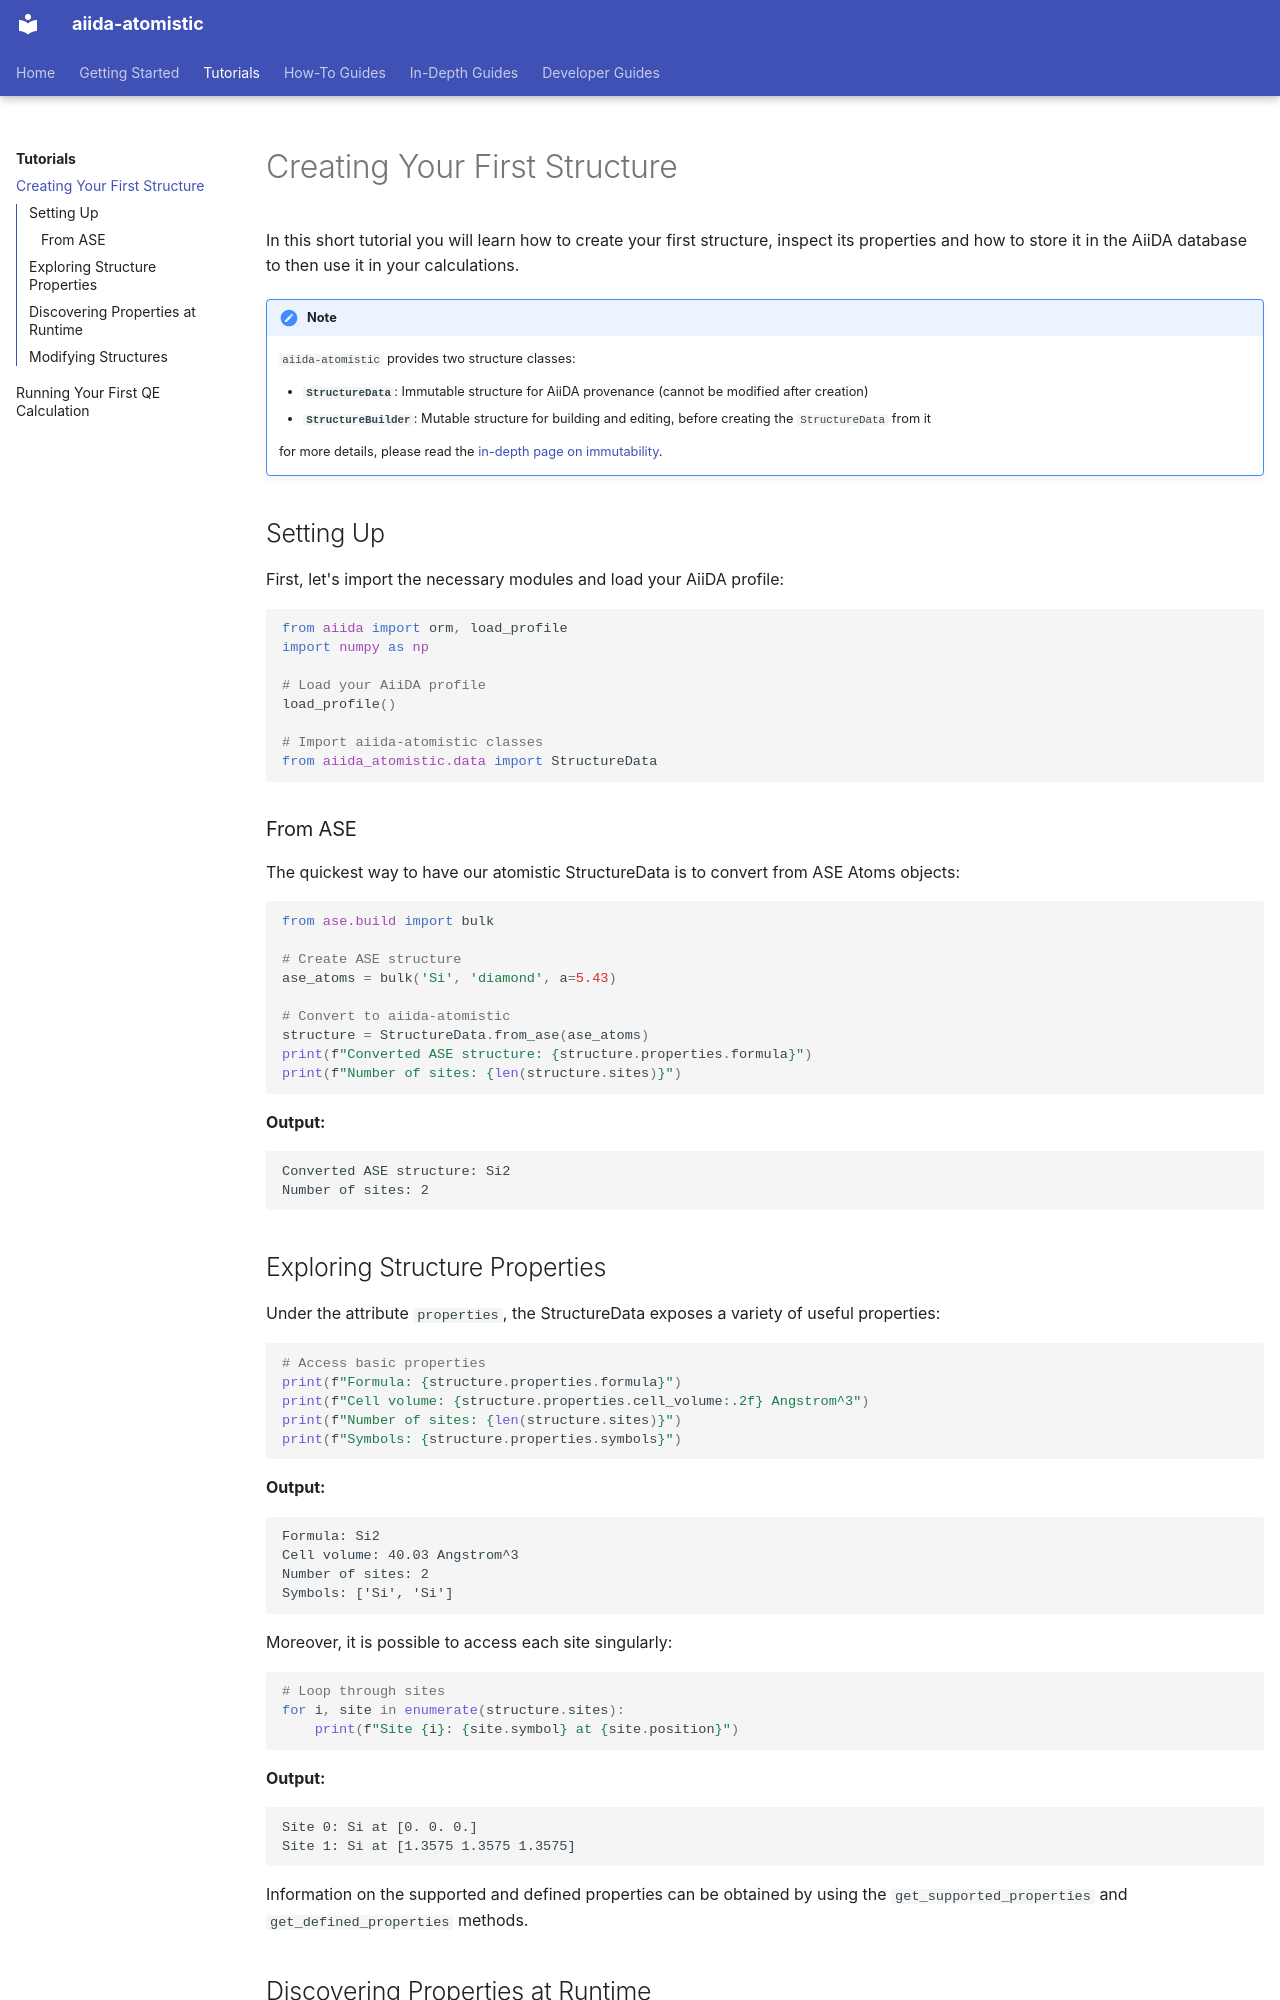

repository: aiidateam/aiida-atomistic · page: tutorials/1_first_structure/index.html · generator: mkdocs

# Creating Your First Structure

In this short tutorial you will learn how to create your first structure, inspect its properties and how to store it in the AiiDA database to then use it in your calculations.

!!! note
    `aiida-atomistic` provides two structure classes:

    - **`StructureData`**: Immutable structure for AiiDA provenance (cannot be modified after creation)
    - **`StructureBuilder`**: Mutable structure for building and editing, before creating the `StructureData` from it

    for more details, please read the [in-depth page on immutability](../in_depth/immutability.md).


## Setting Up

First, let's import the necessary modules and load your AiiDA profile:

```python
from aiida import orm, load_profile
import numpy as np

# Load your AiiDA profile
load_profile()

# Import aiida-atomistic classes
from aiida_atomistic.data import StructureData
```

### From ASE

The quickest way to have our atomistic StructureData is to convert from ASE Atoms objects:

```python
from ase.build import bulk

# Create ASE structure
ase_atoms = bulk('Si', 'diamond', a=5.43)

# Convert to aiida-atomistic
structure = StructureData.from_ase(ase_atoms)
print(f"Converted ASE structure: {structure.properties.formula}")
print(f"Number of sites: {len(structure.sites)}")
```

**Output:**
```text
Converted ASE structure: Si2
Number of sites: 2
```

## Exploring Structure Properties

Under the attribute `properties`, the StructureData exposes a variety of useful properties:

```python
# Access basic properties
print(f"Formula: {structure.properties.formula}")
print(f"Cell volume: {structure.properties.cell_volume:.2f} Angstrom^3")
print(f"Number of sites: {len(structure.sites)}")
print(f"Symbols: {structure.properties.symbols}")
```

**Output:**
```text
Formula: Si2
Cell volume: 40.03 Angstrom^3
Number of sites: 2
Symbols: ['Si', 'Si']
```

Moreover, it is possible to access each site singularly:

```python
# Loop through sites
for i, site in enumerate(structure.sites):
    print(f"Site {i}: {site.symbol} at {site.position}")
```

**Output:**
```text
Site 0: Si at [0. 0. 0.]
Site 1: Si at [1.3575 1.3575 1.3575]
```

Information on the supported and defined properties can be obtained by using the `get_supported_properties` and `get_defined_properties` methods.
